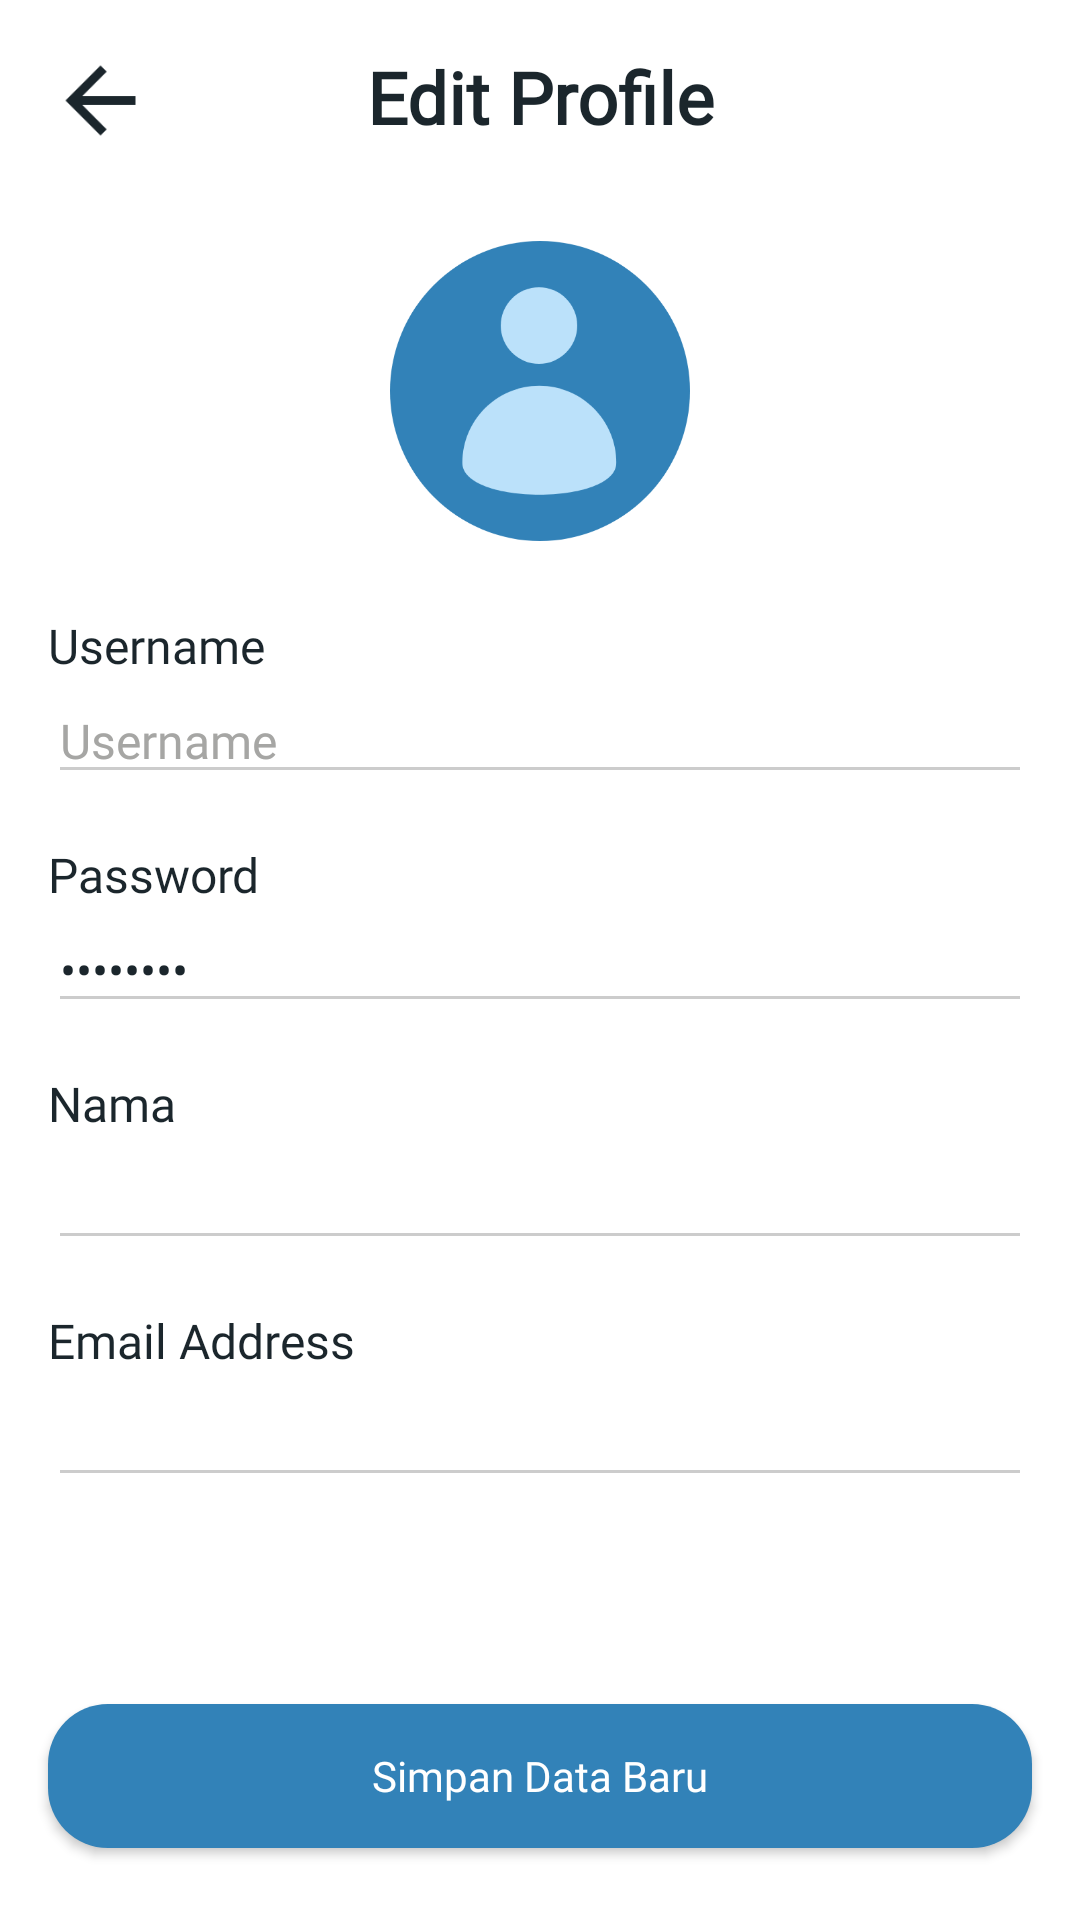

Here is an Android app screen rendered from its layout file. Give the layout XML and the strings, colors and styles it references.
<!-- AndroidManifest.xml: application theme Theme.ProjectOne -->
<!-- res/layout/activity_edit_profile.xml -->
<?xml version="1.0" encoding="utf-8"?>
<androidx.constraintlayout.widget.ConstraintLayout xmlns:android="http://schemas.android.com/apk/res/android"
    xmlns:app="http://schemas.android.com/apk/res-auto"
    xmlns:tools="http://schemas.android.com/tools"
    android:layout_width="match_parent"
    android:layout_height="match_parent"
    tools:context=".sign.signin.SignInActivity">

    <EditText
        android:id="@+id/editTextTextPersonName2"
        android:layout_width="0dp"
        android:layout_height="wrap_content"
        android:layout_marginStart="16dp"
        android:layout_marginEnd="16dp"
        android:backgroundTint="@color/colorGrey_300"
        android:ems="10"
        android:inputType="textPersonName"
        app:layout_constraintEnd_toEndOf="parent"
        app:layout_constraintHorizontal_bias="0.0"
        app:layout_constraintStart_toStartOf="parent"
        app:layout_constraintTop_toBottomOf="@+id/textView6" />

    <TextView
        android:id="@+id/textView6"
        android:layout_width="wrap_content"
        android:layout_height="wrap_content"
        android:layout_marginStart="16dp"
        android:layout_marginTop="16dp"
        android:fontFamily="@font/poppins_medium"
        android:text="@string/email"
        android:textColor="@color/colorBlack"
        android:textSize="16sp"
        app:layout_constraintStart_toStartOf="parent"
        app:layout_constraintTop_toBottomOf="@+id/editTextTextPersonName" />

    <Button
        android:id="@+id/btn_home"
        android:layout_width="0dp"
        android:layout_height="wrap_content"
        android:layout_marginStart="16dp"
        android:layout_marginEnd="16dp"
        android:layout_marginBottom="24dp"
        android:background="@drawable/shape_rectangle_blue"
        android:fontFamily="@font/poppins_semibold"
        android:text="Simpan Data Baru"
        android:textAllCaps="false"
        android:textColor="@color/colorWhite"
        android:textColorHint="@color/colorGrey"
        app:layout_constraintBottom_toBottomOf="parent"
        app:layout_constraintEnd_toEndOf="parent"
        app:layout_constraintStart_toStartOf="parent" />

    <TextView
        android:id="@+id/textView"
        android:layout_width="0dp"
        android:layout_height="wrap_content"
        android:layout_marginStart="16dp"
        android:layout_marginTop="16dp"
        android:layout_marginEnd="16dp"
        android:fontFamily="@font/poppins_semibold"
        android:gravity="center"
        android:text="Edit Profile"
        android:textColor="@color/colorBlack"
        android:textSize="24sp"
        android:textStyle="bold"
        app:layout_constraintEnd_toEndOf="parent"
        app:layout_constraintHorizontal_bias="1.0"
        app:layout_constraintStart_toStartOf="parent"
        app:layout_constraintTop_toTopOf="parent" />

    <TextView
        android:id="@+id/textView3"
        android:layout_width="0dp"
        android:layout_height="wrap_content"
        android:layout_marginStart="16dp"
        android:layout_marginTop="24dp"
        android:layout_marginEnd="16dp"
        android:fontFamily="@font/poppins_medium"
        android:text="@string/username"
        android:textColor="@color/colorBlack"
        android:textSize="16sp"
        app:layout_constraintEnd_toEndOf="parent"
        app:layout_constraintHorizontal_bias="0.0"
        app:layout_constraintStart_toStartOf="parent"
        app:layout_constraintTop_toBottomOf="@+id/imageView13" />

    <EditText
        android:id="@+id/editText"
        android:layout_width="0dp"
        android:layout_height="wrap_content"
        android:layout_marginStart="16dp"
        android:layout_marginEnd="16dp"
        android:ems="10"
        android:fontFamily="@font/poppins"
        android:hint="@string/username"
        android:textSize="16sp"
        android:inputType="textPersonName"
        android:textColor="@color/colorBlack"
        android:textColorHint="@color/colorGrey"
        android:backgroundTint="@color/colorGrey_300"
        app:layout_constraintEnd_toEndOf="parent"
        app:layout_constraintStart_toStartOf="parent"
        app:layout_constraintTop_toBottomOf="@+id/textView3"
        tools:ignore="Autofill" />

    <TextView
        android:id="@+id/textView4"
        android:layout_width="wrap_content"
        android:layout_height="wrap_content"
        android:layout_marginStart="16dp"
        android:layout_marginTop="16dp"
        android:fontFamily="@font/poppins_medium"
        android:text="@string/password"
        android:textColor="@color/colorBlack"
        android:textSize="16sp"
        app:layout_constraintStart_toStartOf="parent"
        app:layout_constraintTop_toBottomOf="@+id/editText" />

    <EditText
        android:id="@+id/editText2"
        android:layout_width="0dp"
        android:layout_height="wrap_content"
        android:layout_marginStart="16dp"
        android:layout_marginEnd="16dp"
        android:textColor="@color/colorBlack"
        android:textColorHint="@color/colorGrey"
        android:backgroundTint="@color/colorGrey_300"
        android:ems="10"
        android:fontFamily="@font/poppins"
        android:inputType="textPassword"
        android:text="@string/password"
        android:textSize="16sp"
        app:layout_constraintEnd_toEndOf="parent"
        app:layout_constraintStart_toStartOf="parent"
        app:layout_constraintTop_toBottomOf="@+id/textView4"
        tools:ignore="Autofill,LabelFor" />

    <ImageView
        android:id="@+id/backDetail"
        android:layout_width="35dp"
        android:layout_height="35dp"
        android:layout_marginStart="16dp"
        android:layout_marginTop="16dp"
        app:layout_constraintStart_toStartOf="parent"
        app:layout_constraintTop_toTopOf="parent"
        app:srcCompat="@drawable/ic_baseline_arrow_back_24" />

    <TextView
        android:id="@+id/textView5"
        android:layout_width="wrap_content"
        android:layout_height="wrap_content"
        android:layout_marginStart="16dp"
        android:layout_marginTop="16dp"
        android:fontFamily="@font/poppins_medium"
        android:text="@string/nama"
        android:textColor="@color/colorBlack"
        android:textSize="16sp"
        app:layout_constraintStart_toStartOf="parent"
        app:layout_constraintTop_toBottomOf="@+id/editText2" />

    <EditText
        android:id="@+id/editTextTextPersonName"
        android:layout_width="0dp"
        android:layout_height="wrap_content"
        android:layout_marginStart="16dp"
        android:layout_marginEnd="16dp"
        android:backgroundTint="@color/colorGrey_300"
        android:ems="10"
        android:inputType="textPersonName"
        android:textColorHint="@color/colorGrey"
        app:layout_constraintEnd_toEndOf="parent"
        app:layout_constraintStart_toStartOf="parent"
        app:layout_constraintTop_toBottomOf="@+id/textView5" />

    <ImageView
        android:id="@+id/imageView13"
        android:layout_width="100dp"
        android:layout_height="100dp"
        android:layout_marginTop="32dp"
        app:layout_constraintEnd_toEndOf="parent"
        app:layout_constraintStart_toStartOf="parent"
        app:layout_constraintTop_toBottomOf="@+id/textView"
        app:srcCompat="@drawable/user_pic" />

</androidx.constraintlayout.widget.ConstraintLayout>
<!-- resources referenced by this layout -->
<resources>
  <color name="colorBlack">#1B262C</color>
  <color name="colorGrey">#A6A6A4</color>
  <color name="colorGrey_300">#CCCCCC</color>
  <color name="colorWhite">#FFFFFF</color>
  <!-- drawable ic_baseline_arrow_back_24 (drawable) -->
  <vector android:height="24dp" android:tint="#1B262C"
      android:viewportHeight="24" android:viewportWidth="24"
      android:width="24dp" xmlns:android="http://schemas.android.com/apk/res/android">
      <path android:fillColor="@android:color/white" android:pathData="M20,11H7.83l5.59,-5.59L12,4l-8,8 8,8 1.41,-1.41L7.83,13H20v-2z"/>
  </vector>
  <!-- drawable shape_rectangle_blue (drawable) -->
  <?xml version="1.0" encoding="utf-8"?>
  <shape xmlns:android="http://schemas.android.com/apk/res/android"
      android:shape="rectangle">
  
      <solid android:color="@color/colorBlue_500"/>
      <corners android:radius="20dp"/>
  </shape>
  <!-- drawable user_pic: png bitmap (drawable, 21628 bytes) -->
  <string name="email">Email Address</string>
  <string name="nama">Nama</string>
  <string name="password">Password</string>
  <string name="username">Username</string>
  <style name="Theme.ProjectOne" parent="Theme.MaterialComponents.DayNight.NoActionBar">
          
          <item name="colorPrimary">@color/colorBlue_500</item>
          <item name="colorPrimaryDark">@color/colorBlue_700</item>
          <item name="colorAccent">@color/colorBlue_500</item>
          <item name="colorSecondary">@color/colorBlack</item>
      </style>
  <color name="colorBlue_500">#3282B8</color>
  <color name="colorBlue_700">#0F4C75</color>
</resources>
